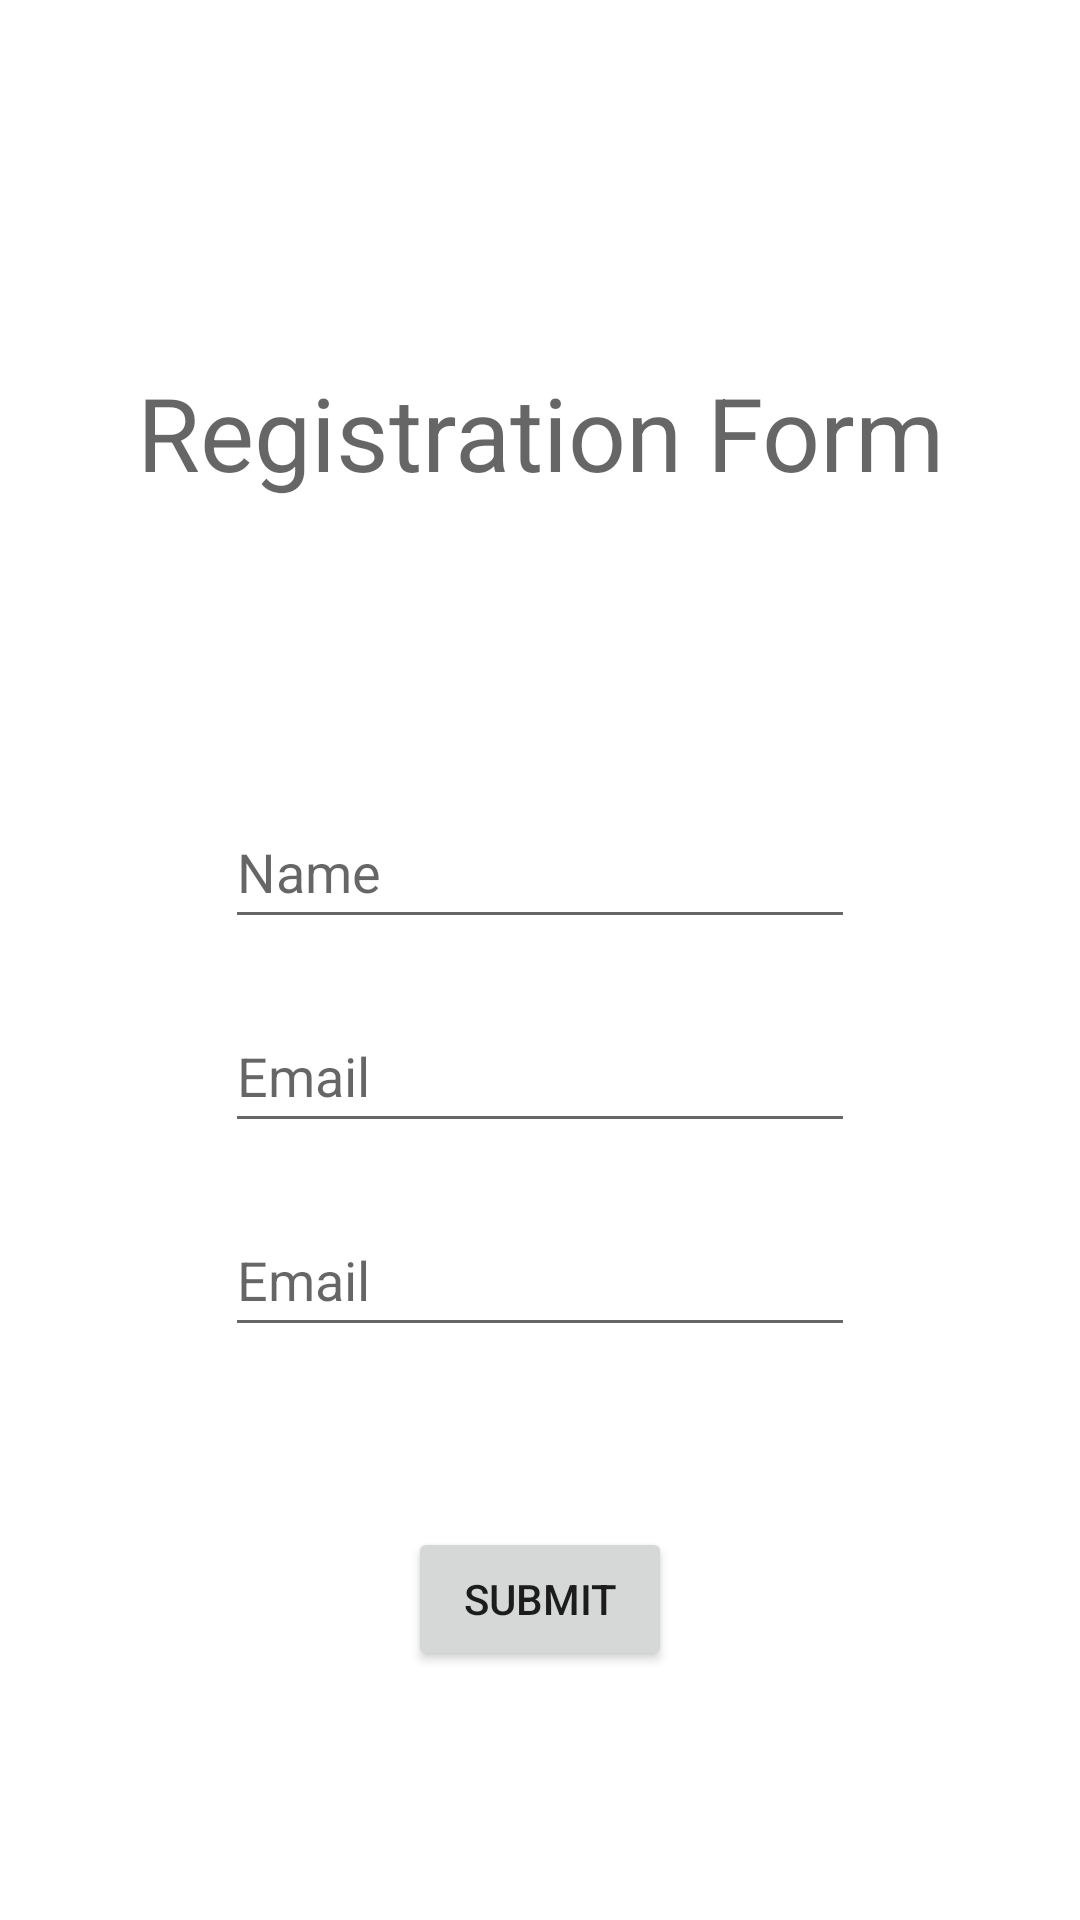

Produce the Android XML layout that renders to this screen, including the resource entries it uses.
<!-- AndroidManifest.xml: application theme Theme.BlinqAttempt1 -->
<!-- res/layout/fragment_take_user_input.xml -->
<?xml version="1.0" encoding="utf-8"?>
<LinearLayout xmlns:android="http://schemas.android.com/apk/res/android"
    xmlns:app="http://schemas.android.com/apk/res-auto"
    xmlns:tools="http://schemas.android.com/tools"
    android:id="@+id/LinearLayout"
    android:layout_width="match_parent"
    android:orientation="vertical"
    android:layout_height="match_parent"
    android:gravity="center"
    android:background="@color/white"
    tools:context=".TakeUserInputFragment">

    <TextView
        android:id="@+id/textView"
        android:layout_width="361dp"
        android:layout_height="122dp"
        android:layout_margin="50dp"
        android:gravity="center"
        android:text="@string/registration_form"
        android:textAppearance="@style/TextAppearance.AppCompat.Display1" />

    <EditText
        android:id="@+id/etName"
        android:layout_width="wrap_content"
        android:layout_height="wrap_content"
        android:layout_margin="10dp"
        android:ems="10"
        android:hint="@string/name"
        android:importantForAutofill="no"
        android:inputType="textPersonName"
        android:minHeight="48dp" />

    <EditText
        android:id="@+id/etEmail"
        android:layout_width="wrap_content"
        android:layout_height="wrap_content"
        android:layout_margin="10dp"
        android:ems="10"
        android:hint="@string/email"
        android:importantForAutofill="no"
        android:inputType="textEmailAddress"
        android:minHeight="48dp"
        tools:ignore="DuplicateSpeakableTextCheck" />

    <EditText
        android:id="@+id/etEmailConfirm"
        android:layout_width="wrap_content"
        android:layout_height="wrap_content"
        android:layout_margin="10dp"
        android:ems="10"
        android:hint="@string/email_"
        android:importantForAutofill="no"
        android:inputType="textEmailAddress"
        android:minHeight="48dp" />

    <Button
        android:id="@+id/submit_form"
        android:layout_width="wrap_content"
        android:layout_height="wrap_content"
        android:layout_margin="50dp"
        android:text="@string/submit" />


</LinearLayout>
<!-- resources referenced by this layout -->
<resources>
  <string name="email">Email</string>
  <string name="email_">Email</string>
  <string name="name">Name</string>
  <string name="registration_form">Registration Form</string>
  <string name="submit">Submit</string>
  <style name="Theme.BlinqAttempt1" parent="Theme.MaterialComponents.DayNight.DarkActionBar">
          
          <item name="colorPrimary">@color/purple_500</item>
          <item name="colorPrimaryVariant">@color/purple_700</item>
          <item name="colorOnPrimary">@color/white</item>
          
          <item name="colorSecondary">@color/teal_200</item>
          <item name="colorSecondaryVariant">@color/teal_700</item>
          <item name="colorOnSecondary">@color/black</item>
          
          <item name="android:statusBarColor">?attr/colorPrimaryVariant</item>
          
      </style>
  <!-- not gathered from this repository: default colours our renderer supplied (Android Studio template values) -->
  <color name="purple_500">#FF6200EE</color>
  <color name="purple_700">#FF3700B3</color>
  <color name="teal_200">#FF03DAC5</color>
  <color name="teal_700">#FF018786</color>
  <color name="black">#FF000000</color>
  <color name="white">#FFFFFFFF</color>
</resources>
